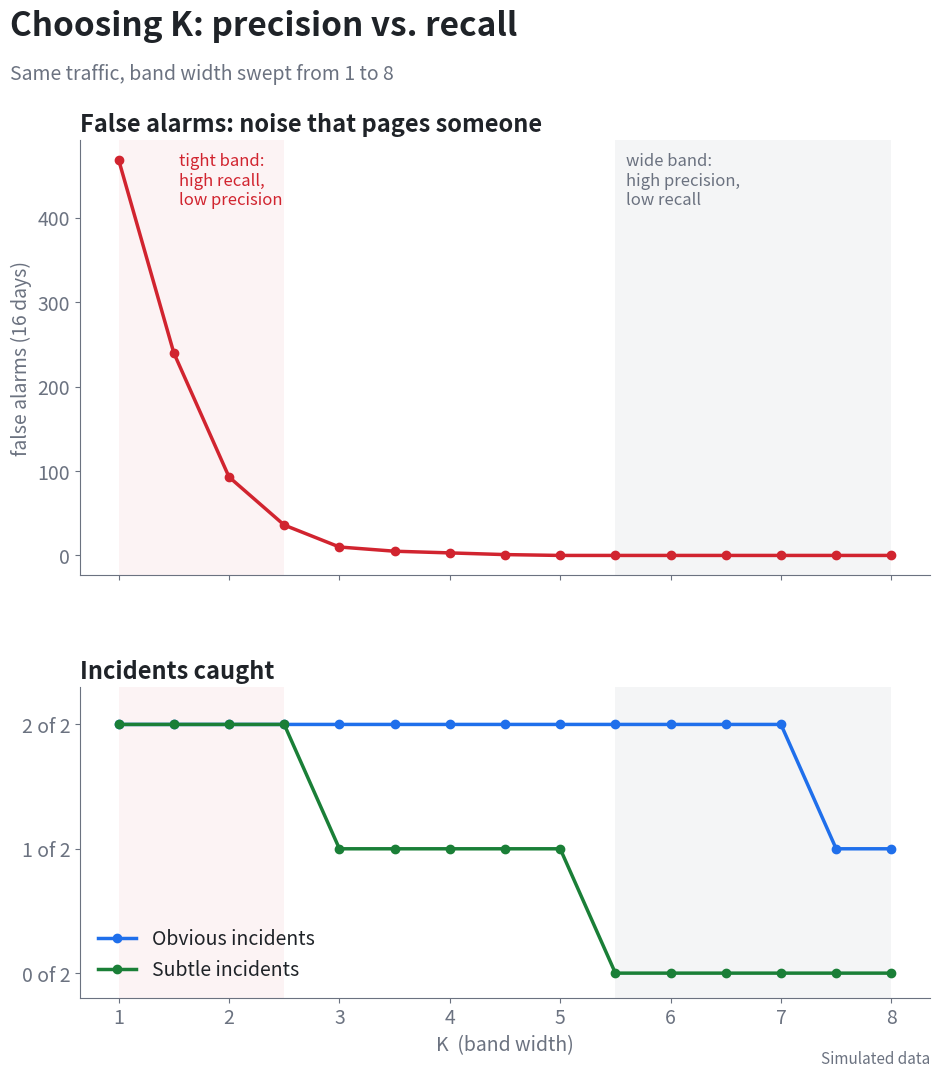

Write Python code to recreate this figure.
"""
K sweep: how the band width K trades false alarms against missed incidents.

Runs the same simulation as simulate.py for K = 1.0 ... 8.0, under two scenarios:
  - obvious incidents: 55% traffic drop, slow decline to 60%
  - subtle incidents:  20% traffic drop, slow decline to 85%
and charts false alarms vs incidents caught.

Run:  python3 k_sweep.py   -> prints a table, writes k_sweep.png
"""

import numpy as np
import pandas as pd
import matplotlib.pyplot as plt

SEED, DAYS, STEP_MIN, LOOKBACK_DAYS, MIN_CONSECUTIVE = 7, 21, 5, 14, 2
K_VALUES = np.round(np.arange(1.0, 8.01, 0.5), 1)
SCENARIOS = {"Obvious incidents": (0.45, 0.60), "Subtle incidents": (0.80, 0.85)}

idx = pd.date_range("2026-10-23", periods=DAYS * 24 * 60 // STEP_MIN, freq=f"{STEP_MIN}min")
hour = np.asarray(idx.hour + idx.minute / 60)
dow = np.asarray(idx.dayofweek)
per_day = 24 * 60 // STEP_MIN
last_day = idx[-1].normalize()
drop = np.asarray((idx >= last_day + pd.Timedelta(hours=14)) & (idx < last_day + pd.Timedelta(hours=15)))
degrade = np.asarray((idx >= last_day + pd.Timedelta(hours=10)) & (idx < last_day + pd.Timedelta(hours=12)))


def make_traffic(drop_factor, degrade_floor):
    rng = np.random.default_rng(SEED)
    t = (450 + 350 * np.sin((hour - 9) / 24 * 2 * np.pi)) * np.where(dow >= 5, 0.6, 1.0)
    t = t + ((hour >= 2) & (hour < 2.75)) * 900
    t = t * rng.normal(1.0, 0.05, len(t))
    t[drop] *= drop_factor
    t[degrade] *= np.linspace(1.0, degrade_floor, degrade.sum())
    return t


def baseline_and_spread(vals):
    weekend = dow >= 5
    base = np.full(len(vals), np.nan)
    spread = np.full(len(vals), np.nan)
    for i in range(len(vals)):
        hist = [vals[i - d * per_day] for d in range(1, LOOKBACK_DAYS + 1)
                if i - d * per_day >= 0 and weekend[i - d * per_day] == weekend[i]]
        if len(hist) >= 3:
            h = np.array(hist)
            med = np.median(h)
            base[i] = med
            spread[i] = max(np.median(np.abs(h - med)) * 1.4826, 0.03 * med)
    return base, spread


def score(vals, base, spread, K):
    ok = ~np.isnan(base)
    out = (vals > base + K * spread) | (vals < np.clip(base - K * spread, 0, None))
    alert = pd.Series(out).rolling(MIN_CONSECUTIVE).sum().fillna(0).to_numpy() >= MIN_CONSECUTIVE
    alert &= ok
    starts = alert & ~np.r_[False, alert[:-1]]
    incident = drop | degrade
    false_alarms = int((starts & ~incident).sum())
    caught = int(alert[drop].any()) + int(alert[degrade].any())
    return false_alarms, caught


rows = []
for name, (df_, dg_) in SCENARIOS.items():
    vals = make_traffic(df_, dg_)
    base, spread = baseline_and_spread(vals)
    for K in K_VALUES:
        fa, caught = score(vals, base, spread, K)
        rows.append({"scenario": name, "K": K, "false_alarms": fa, "caught": caught})
res = pd.DataFrame(rows)
print(res.pivot(index="K", columns="scenario", values=["false_alarms", "caught"]).to_string())

# ---- chart ----
INK, MUTED, RED, BLUE, GREEN = "#1f2328", "#6b7280", "#d1242f", "#1f6feb", "#1a7f37"
plt.rcParams.update({"font.size": 14, "axes.edgecolor": MUTED, "text.color": INK,
                     "axes.labelcolor": MUTED, "xtick.color": MUTED, "ytick.color": MUTED})
fig, (a0, a1) = plt.subplots(2, 1, figsize=(10, 11), sharex=True,
                             gridspec_kw={"height_ratios": [1.4, 1]})
fig.subplots_adjust(top=0.86, bottom=0.08, left=0.11, right=0.96, hspace=0.3)

fa = res[res.scenario == "Obvious incidents"]  # false alarms identical in both scenarios
a0.plot(fa.K, fa.false_alarms, color=RED, lw=2.5, marker="o")
a0.set_ylabel("false alarms (16 days)")
a0.set_title("False alarms: noise that pages someone", loc="left", weight="bold", fontsize=17)

for name, color in [("Obvious incidents", BLUE), ("Subtle incidents", GREEN)]:
    s = res[res.scenario == name]
    a1.plot(s.K, s.caught, color=color, lw=2.5, marker="o", label=name)
a1.set_ylim(-0.2, 2.3)
a1.set_yticks([0, 1, 2])
a1.set_yticklabels(["0 of 2", "1 of 2", "2 of 2"])
a1.set_xlabel("K  (band width)")
a1.set_title("Incidents caught", loc="left", weight="bold", fontsize=17)
a1.legend(frameon=False, loc="lower left")

for ax in (a0, a1):
    ax.spines[["top", "right"]].set_visible(False)
    ax.axvspan(1, 2.5, color=RED, alpha=0.05, lw=0)
    ax.axvspan(5.5, 8, color=MUTED, alpha=0.07, lw=0)
a0.text(1.55, a0.get_ylim()[1] * 0.97, "tight band:\nhigh recall,\nlow precision", color=RED, fontsize=12, va="top")
a0.text(5.6, a0.get_ylim()[1] * 0.97, "wide band:\nhigh precision,\nlow recall", color=MUTED, fontsize=12, va="top")

fig.text(0.04, 0.955, "Choosing K: precision vs. recall", fontsize=24, weight="bold")
fig.text(0.04, 0.915, "Same traffic, band width swept from 1 to 8", fontsize=14, color=MUTED)
fig.text(0.96, 0.02, "Simulated data", fontsize=11, color=MUTED, ha="right")
fig.savefig("k_sweep.png", dpi=120)
print("\nSaved k_sweep.png")
